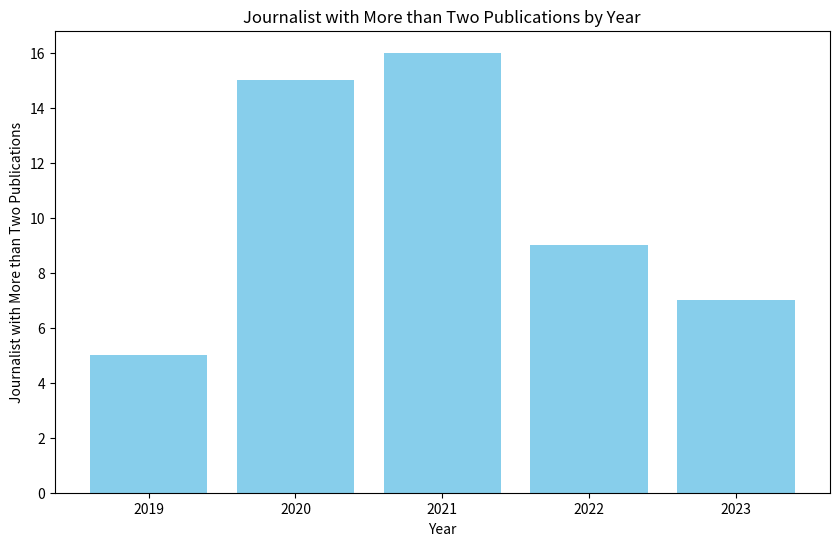

The matplotlib source for this figure:
import matplotlib.pyplot as plt

# Example data
data = {
    2023: 7,
    2022: 9,
    2021: 16,
    2020: 15,
    2019: 5
}

# Ensure the data is sorted by year
years = sorted(data.keys())
values = [data[year] for year in years]

# Create the bar plot
plt.figure(figsize=(10, 6))
plt.bar(years, values, color='skyblue')

# Add titles and labels
plt.title('Journalist with More than Two Publications by Year')
plt.xlabel('Year')
plt.ylabel('Journalist with More than Two Publications')

# Display the plot
plt.xticks(years)  # Ensure all years are displayed on the x-axis
plt.show()

